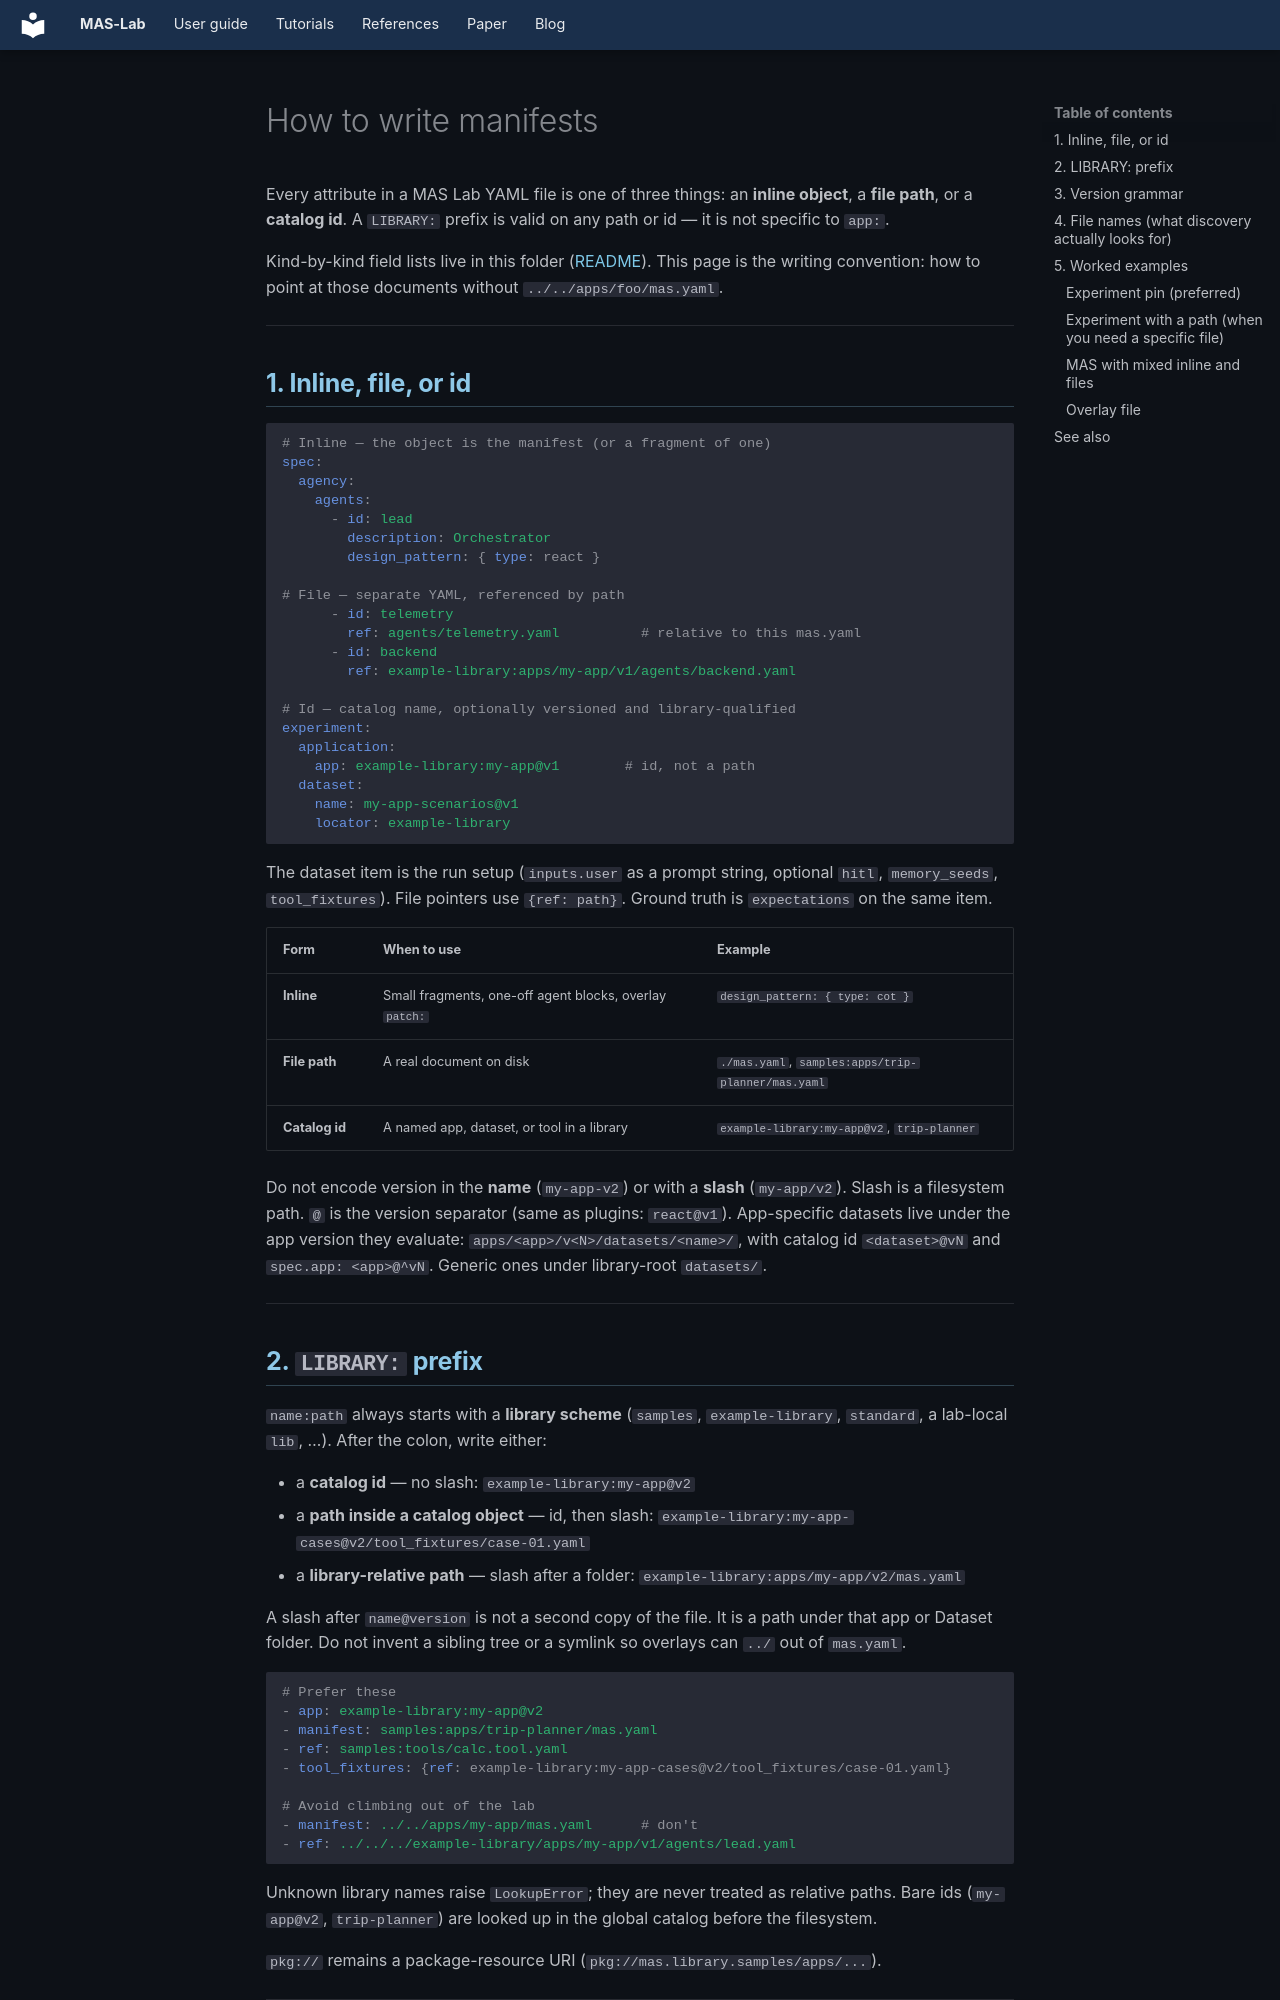

repository: outshift-open/mas-lab · page: manifests/writing-manifests/index.html · generator: mkdocs

<!--
  Copyright (c) 2026 Cisco Systems, Inc. and its affiliates
  SPDX-License-Identifier: Apache-2.0
-->
# How to write manifests

Every attribute in a MAS Lab YAML file is one of three things: an **inline
object**, a **file path**, or a **catalog id**. A `LIBRARY:` prefix is valid
on any path or id — it is not specific to `app:`.

Kind-by-kind field lists live in this folder ([README](README.md)). This page
is the writing convention: how to point at those documents without
`../../apps/foo/mas.yaml`.

---

## 1. Inline, file, or id

```yaml
# Inline — the object is the manifest (or a fragment of one)
spec:
  agency:
    agents:
      - id: lead
        description: Orchestrator
        design_pattern: { type: react }

# File — separate YAML, referenced by path
      - id: telemetry
        ref: agents/telemetry.yaml          # relative to this mas.yaml
      - id: backend
        ref: example-library:apps/my-app/v1/agents/backend.yaml

# Id — catalog name, optionally versioned and library-qualified
experiment:
  application:
    app: example-library:my-app@v1        # id, not a path
  dataset:
    name: my-app-scenarios@v1
    locator: example-library
```

The dataset item is the run setup (`inputs.user` as a prompt string,
optional `hitl`, `memory_seeds`, `tool_fixtures`). File pointers use
`{ref: path}`. Ground truth is `expectations` on the same item.

| Form | When to use | Example |
| ------ | ------------- | --------- |
| **Inline** | Small fragments, one-off agent blocks, overlay `patch:` | `design_pattern: { type: cot }` |
| **File path** | A real document on disk | `./mas.yaml`, `samples:apps/trip-planner/mas.yaml` |
| **Catalog id** | A named app, dataset, or tool in a library | `example-library:my-app@v2`, `trip-planner` |

Do not encode version in the **name** (`my-app-v2`) or with a **slash**
(`my-app/v2`). Slash is a filesystem path. `@` is the version separator
(same as plugins: `react@v1`). App-specific datasets live under the app
version they evaluate: `apps/<app>/v<N>/datasets/<name>/`, with catalog id
`<dataset>@vN` and `spec.app: <app>@^vN`. Generic ones under library-root
`datasets/`.

---
